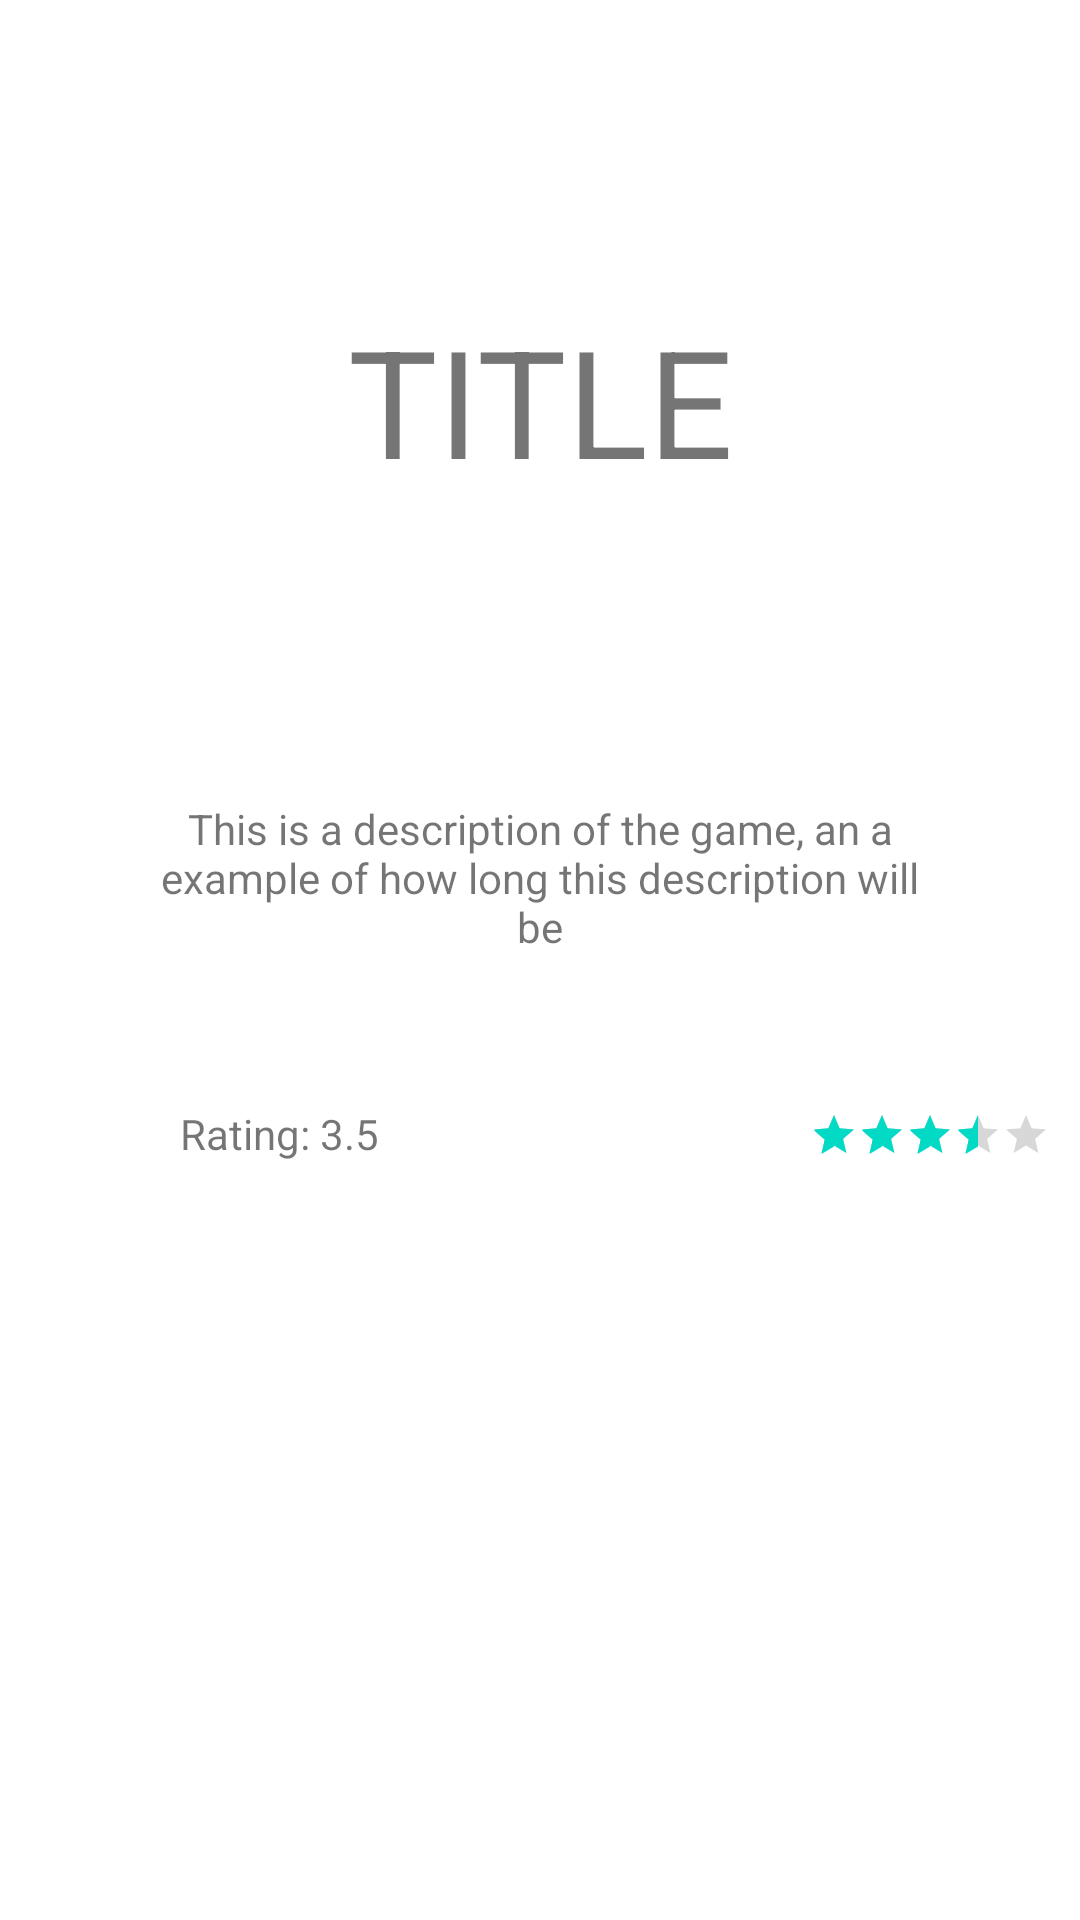

This screen was rendered from an Android layout file. Write that file and the resources it references.
<!-- AndroidManifest.xml: application theme Theme.ProyectoGPS_ASEE -->
<!-- res/layout/fragment_juego_en_detalle.xml -->
<?xml version="1.0" encoding="utf-8"?>
<RelativeLayout xmlns:android="http://schemas.android.com/apk/res/android"
    xmlns:tools="http://schemas.android.com/tools"
    tools:context=".JuegoEnDetalleFragment"
    android:layout_width="match_parent"
    android:layout_height="match_parent"
    android:gravity="center_horizontal">

    <TextView
        android:layout_width="match_parent"
        android:layout_height="wrap_content"
        android:id="@+id/title"
        android:text="TITLE"
        android:layout_marginTop="100dp"
        android:textSize="50dp"
        android:gravity="center_horizontal"/>

    <TextView
        android:id="@+id/description"
        android:layout_width="match_parent"
        android:layout_height="wrap_content"
        android:layout_below="@+id/title"
        android:layout_marginTop="100dp"
        android:paddingLeft="50dp"
        android:paddingRight="50dp"
        android:text="This is a description of the game, an a example of how long this description will be"
        android:gravity="center"/>
        <TextView
            android:id="@+id/tv1"
            android:layout_width="200dp"
            android:layout_height="wrap_content"
            android:layout_below="@+id/description"
            android:layout_marginTop="50dp"
            android:paddingLeft="60dp"
            android:text="Rating: 3.5"/>

        <RatingBar
            android:id="@+id/ratingBar2"
            android:layout_width="80dp"
            android:layout_height="wrap_content"
            style="?android:attr/ratingBarStyleSmall"
            android:layout_below="@+id/description"
            android:layout_marginTop="52dp"
            android:layout_marginLeft="270dp"
            android:rating="3.5" />
    </RelativeLayout>
<!-- resources referenced by this layout -->
<resources>
  <style name="Theme.ProyectoGPS_ASEE" parent="Theme.MaterialComponents.DayNight.DarkActionBar">
          
          <item name="colorPrimary">@color/purple_500</item>
          <item name="colorPrimaryVariant">@color/purple_700</item>
          <item name="colorOnPrimary">@color/white</item>
          
          <item name="colorSecondary">@color/teal_200</item>
          <item name="colorSecondaryVariant">@color/teal_700</item>
          <item name="colorOnSecondary">@color/black</item>
          
          <item name="android:statusBarColor">?attr/colorPrimaryVariant</item>
          
      </style>
  <!-- not gathered from this repository: default colours our renderer supplied (Android Studio template values) -->
  <color name="purple_500">#FF6200EE</color>
  <color name="purple_700">#FF3700B3</color>
  <color name="teal_200">#FF03DAC5</color>
  <color name="teal_700">#FF018786</color>
  <color name="black">#FF000000</color>
  <color name="white">#FFFFFFFF</color>
</resources>
